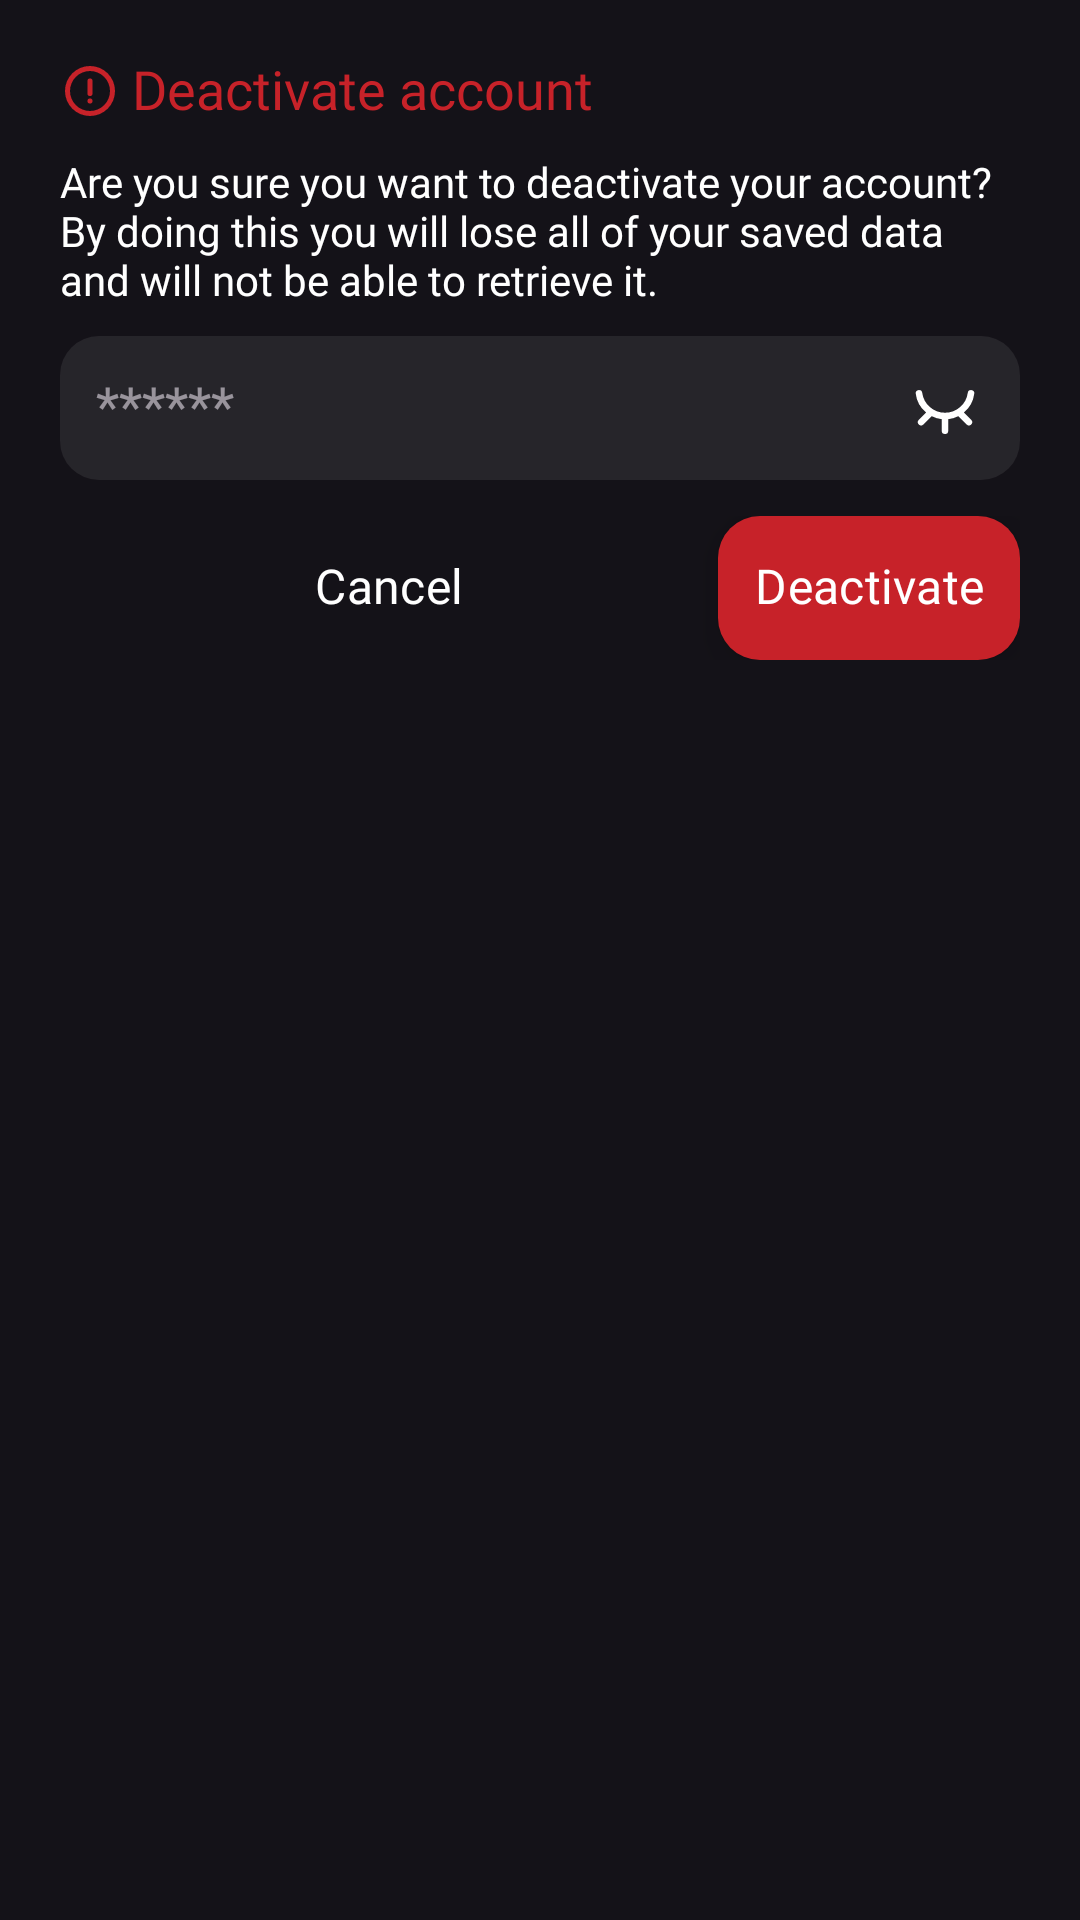

This screen was rendered from an Android layout file. Write that file and the resources it references.
<!-- AndroidManifest.xml: application theme Bliss -->
<!-- res/layout/custom_dialog_layout.xml -->
<?xml version="1.0" encoding="utf-8"?>
<LinearLayout
     xmlns:android="http://schemas.android.com/apk/res/android"
     xmlns:app="http://schemas.android.com/apk/res-auto"
     xmlns:tools="http://schemas.android.com/tools"
     android:layout_height="wrap_content"
     android:layout_width="wrap_content"
     android:background="@android:color/transparent"
     android:padding="20dp"
     android:orientation="vertical">

    <LinearLayout
         android:layout_height="wrap_content"
         android:layout_width="wrap_content"
         android:orientation="horizontal">

        <TextView
             android:layout_height="wrap_content"
             android:layout_width="wrap_content"
             android:drawablePadding="4dp"
             app:drawableStartCompat="@drawable/alert_icon"
             android:includeFontPadding="false"
             android:fontFamily="@font/poppins_semibold"
             android:textSize="18sp"
             android:drawableTint="#c72229"
             android:textColor="#c72229"
             android:text="@string/deactivate_account" />

    </LinearLayout>

    <TextView
         android:layout_height="wrap_content"
         android:layout_width="wrap_content"
         android:includeFontPadding="false"
         android:fontFamily="@font/poppins_regular"
         android:textColor="@android:color/white"
         android:layout_marginTop="12dp"
         android:text="@string/deactivate_account_text" />

    <EditText
         android:layout_height="48dp"
         android:layout_width="match_parent"
         android:drawablePadding="4dp"
         android:elevation="8dp"
         android:textColor="#FFC100"
         android:layout_marginTop="10dp"
         android:background="@drawable/edit_text_background"
         android:hint="@string/password_hint"
         android:includeFontPadding="false"
         android:fontFamily="@font/poppins_regular"
         android:backgroundTint="@null"
         android:drawableEnd="@drawable/eye_close_icon"
         android:paddingHorizontal="12dp"
         android:inputType="textPassword"
         android:autofillHints="password"
         android:id="@+id/deactivate_account_password" />

    <LinearLayout
         android:layout_height="wrap_content"
         android:layout_width="match_parent"
         android:orientation="horizontal"
         android:layout_marginTop="12dp"
         style="?android:attr/buttonBarStyle">

        <Button
             android:layout_height="wrap_content"
             android:layout_width="0dp"
             app:backgroundTint="@null"
             android:elevation="8dp"
             android:textSize="16sp"
             android:textColor="@android:color/white"
             android:background="@android:color/transparent"
             android:includeFontPadding="false"
             android:fontFamily="@font/poppins_medium"
             android:textAllCaps="false"
             style="?android:attr/buttonBarButtonStyle"
             android:layout_weight="1"
             android:text="@string/cancel"
             android:id="@+id/deactivate_dialog_cancel_button" />

        <Button
             android:layout_height="wrap_content"
             android:layout_width="wrap_content"
             android:background="@drawable/deactivate_account_button_background"
             app:backgroundTint="@null"
             android:elevation="8dp"
             android:includeFontPadding="false"
             style="?android:attr/buttonBarButtonStyle"
             android:textSize="16sp"
             android:fontFamily="@font/poppins_medium"
             android:textAllCaps="false"
             android:textColor="@android:color/white"
             android:text="@string/deactivate"
             android:id="@+id/deactivate_account_button" />

    </LinearLayout>

</LinearLayout>
<!-- resources referenced by this layout -->
<resources>
  <!-- drawable alert_icon (drawable) -->
  <?xml version="1.0" encoding="utf-8"?>
  <vector xmlns:android="http://schemas.android.com/apk/res/android"
      android:height="20dp"
      android:width="20dp"
      android:viewportWidth="24.0"
      android:viewportHeight="24.0"
      android:tint="@android:color/white">
      <path
          android:fillColor="#FF000000"
          android:pathData="M0,0h24v24h-24z"
          android:strokeAlpha="0.0"
          android:fillAlpha="0.0" />
      <path
          android:fillColor="#FF000000"
          android:pathData="M12,2a10,10 0,1 0,10 10A10,10 0,0 0,12 2zM12,20a8,8 0,1 1,8 -8,8 8,0 0,1 -8,8z" />
      <path
          android:fillColor="#FF000000"
          android:pathData="M12,16m-1,0a1,1 0,1 1,2 0a1,1 0,1 1,-2 0" />
      <path
          android:fillColor="#FF000000"
          android:pathData="M12,7a1,1 0,0 0,-1 1v5a1,1 0,0 0,2 0V8a1,1 0,0 0,-1 -1z" />
  </vector>
  <!-- drawable deactivate_account_button_background (drawable) -->
  <?xml version="1.0" encoding="utf-8"?>
  <shape xmlns:android="http://schemas.android.com/apk/res/android"
      android:shape="rectangle">
  
      <solid android:color="#c72229" />
  
      <corners android:radius="14dp" />
  
  </shape>
  <!-- drawable edit_text_background (drawable) -->
  <?xml version="1.0" encoding="utf-8"?>
  <shape xmlns:android="http://schemas.android.com/apk/res/android"
      android:shape="rectangle">
  
      <solid android:color="#14ffffff" />
  
      <corners android:radius="13dp" />
  
  </shape>
  <!-- drawable eye_close_icon (drawable) -->
  <?xml version="1.0" encoding="utf-8"?>
  <vector xmlns:android="http://schemas.android.com/apk/res/android" xmlns:app="http://schemas.android.com/apk/res-auto" xmlns:aapt="http://schemas.android.com/aapt" android:height="26dp" android:width="26dp" android:viewportWidth="24" android:viewportHeight="24" android:tint="#FFFFFF">
      <path android:fillColor="#000000" android:pathData="M17.81 13.39A8.93 8.93 0 0 0 21 7.62a1 1 0 1 0 -2 -0.24 7.07 7.07 0 0 1 -14 0 1 1 0 1 0 -2 0.24 8.93 8.93 0 0 0 3.18 5.77l-2.3 2.32a1 1 0 0 0 1.41 1.41l2.61 -2.6a9.06 9.06 0 0 0 3.1 0.92V19a1 1 0 0 0 2 0v-3.56a9.06 9.06 0 0 0 3.1 -0.92l2.61 2.6a1 1 0 0 0 1.41 -1.41z"/>
  </vector>
  <string name="cancel">Cancel</string>
  <string name="deactivate">Deactivate</string>
  <string name="deactivate_account">Deactivate account</string>
  <string name="deactivate_account_text">Are you sure you want to deactivate your account?\nBy doing this you will lose all of your saved data and will not be able to retrieve it.</string>
  <string name="password_hint">******</string>
  <style name="Bliss" parent="Theme.Material3.Dark.NoActionBar">
      <item name="android:navigationBarColor">@android:color/transparent</item>
      <item name="android:statusBarColor">@android:color/transparent</item>
      <item name="android:forceDarkAllowed" tools:targetApi="29">false</item>
      <item name="android:windowContentTransitions">true</item>
    </style>
</resources>
